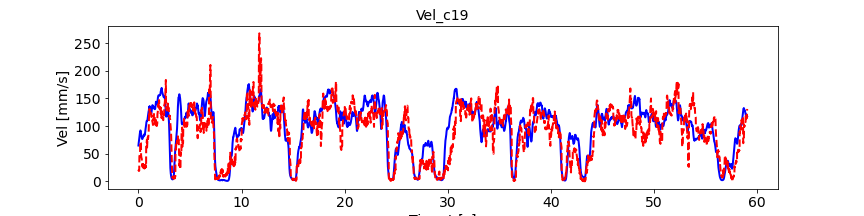

Source data for this figure (header and first rows):
, pred_vel, pred_vel_x, pred_vel_y, label_vel, label_vel_x, label_vel_y
0, 20.94, 1.738, -8.936, 64.82, -14.33, -61.74
1, 19.95, -0.1489, -10.71, 67.19, -14.01, -64.36
2, 19.61, 0.823, -11.47, 68.73, -13.39, -66.16
3, 20.31, 0.04043, -11.99, 69.48, -12.46, -67.19
4, 20.41, -0.1041, -11.96, 70.49, -11.5, -68.45
5, 20.58, -0.2891, -12.14, 71.78, -10.49, -69.97
6, 20.44, -0.443, -12.25, 73.4, -9.399, -71.81
7, 20.13, -0.6112, -12.26, 74.66, -8.266, -73.27
8, 19.67, -0.8427, -12.12, 75.6, -7.058, -74.39
9, 19.13, -1.131, -11.88, 77.08, -6.039, -76.01
10, 43.27, -6.217, -33.49, 79.14, -5.176, -78.18
11, 45.08, -7.367, -36.26, 80.76, -4.496, -79.88
12, 45.53, -9.608, -36.79, 81.98, -3.976, -81.15
13, 46.47, -11.33, -37.86, 82.84, -3.602, -82.04
14, 47.17, -13.23, -39.26, 84.22, -3.436, -83.42
15, 47.77, -14.86, -40.5, 86.16, -3.473, -85.35
16, 48.23, -16.26, -41.53, 87.52, -3.813, -86.68
17, 48.63, -17.43, -42.41, 88.33, -4.467, -87.44
18, 48.98, -18.38, -43.16, 88.63, -5.455, -87.66
19, 49.33, -19.12, -43.77, 89.28, -6.656, -88.21
20, 66.5, -27.21, -49.88, 90.32, -8.107, -89.11
21, 65.79, -26.74, -54.04, 91.17, -9.655, -89.8
22, 67.88, -27.98, -54.89, 91.86, -11.34, -90.29
23, 68.61, -29.42, -55.74, 92.12, -12.98, -90.33
24, 69.55, -30.46, -56.53, 91.95, -14.6, -89.91
25, 70.11, -30.86, -57.41, 91.36, -16.26, -89.02
26, 70.37, -30.57, -58.26, 90.59, -17.79, -87.96
27, 70.35, -29.87, -59.03, 89.63, -19.24, -86.7
28, 70.08, -29.1, -59.56, 88.61, -20.52, -85.39
29, 69.51, -28.47, -59.7, 87.5, -21.67, -84
30, 49.6, -24.66, -29.17, 86.28, -22.72, -82.49
31, 46.87, -23.85, -28.01, 85.13, -23.52, -81.12
32, 45.23, -23.77, -26.6, 84.02, -24.1, -79.85
33, 44.02, -23.43, -25.61, 82.97, -24.53, -78.67
34, 43.22, -23.52, -24.81, 81.96, -24.83, -77.56
35, 42.46, -23.76, -23.95, 81.09, -24.94, -76.66
36, 41.85, -23.97, -22.96, 80.34, -24.87, -75.93
37, 41.38, -24.25, -21.97, 79.68, -24.62, -75.36
38, 40.99, -24.59, -21.04, 79.01, -24.39, -74.77
39, 40.65, -24.95, -20.2, 78.32, -24.17, -74.13
40, 32.94, -24.7, 1.24, 77.75, -24.13, -73.55
41, 32.43, -25.44, 3.041, 77.29, -24.28, -73.03
42, 31.24, -24, 7.254, 76.92, -24.62, -72.54
43, 30.77, -23.09, 7.705, 76.69, -25.18, -72.11
44, 30.2, -22.12, 7.996, 76.59, -25.96, -71.74
45, 29.51, -21.22, 8.136, 76.57, -26.73, -71.45
46, 28.73, -20.39, 8.038, 76.64, -27.49, -71.26
47, 27.85, -19.61, 7.851, 77.05, -28.31, -71.4
48, 26.88, -18.83, 7.594, 77.83, -29.22, -71.9
49, 25.86, -18.09, 7.32, 78.99, -30.24, -72.76
50, 35.89, -23.3, 12.11, 79.58, -30.88, -73.14
51, 28.44, -21.82, 14.28, 79.59, -31.18, -73.05
52, 30.33, -19.5, 9.337, 79.84, -31.53, -73.19
53, 29.57, -18.54, 8.434, 80.32, -31.93, -73.55
54, 28.32, -17.74, 8.656, 81.05, -32.41, -74.15
55, 27.18, -17.04, 9.023, 81.17, -32.51, -74.24
56, 26.12, -16.36, 9.268, 80.68, -32.22, -73.85
57, 25.14, -15.75, 9.518, 80.69, -32.09, -73.93
58, 24.21, -15.21, 9.776, 81.2, -32.11, -74.48
59, 23.35, -14.71, 9.994, 81.53, -32, -74.88
... 7,018 more rows
